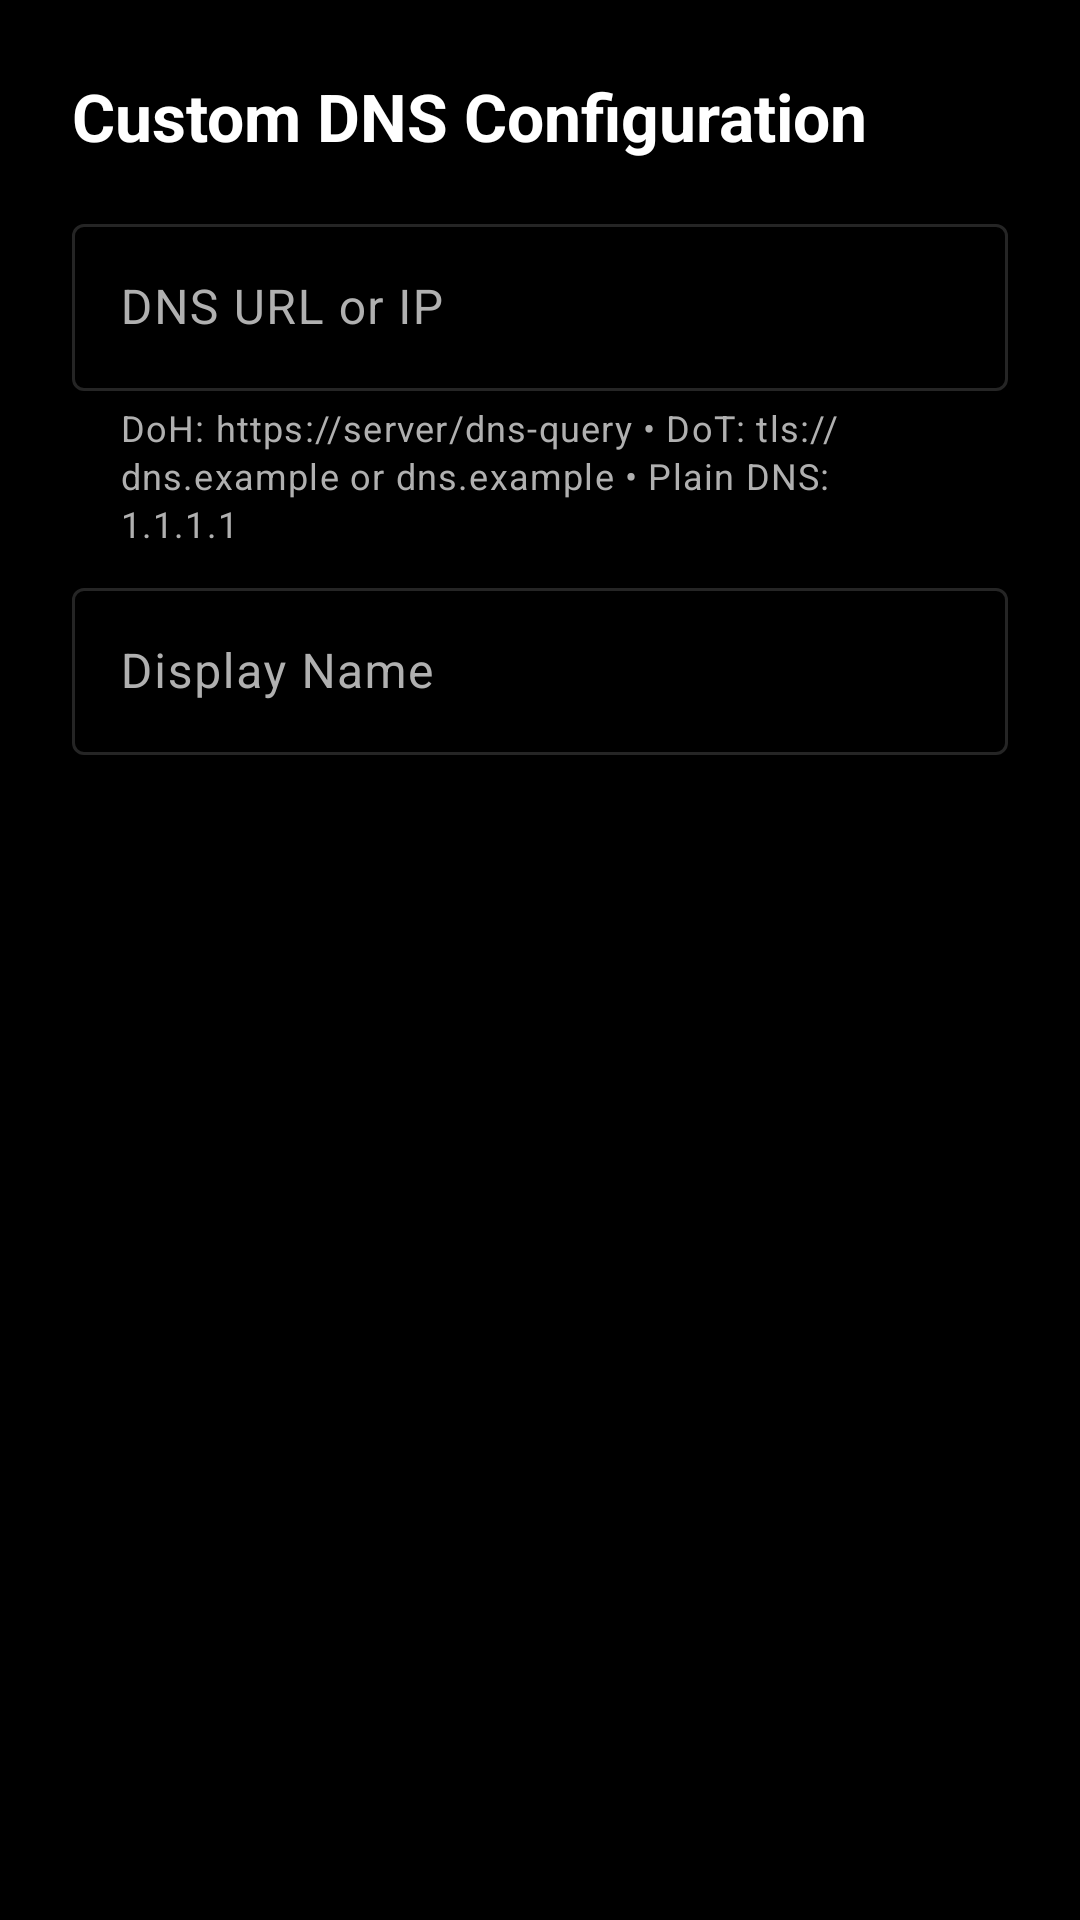

Here is an Android app screen rendered from its layout file. Give the layout XML and the strings, colors and styles it references.
<!-- AndroidManifest.xml: application theme Theme.NOichhar -->
<!-- res/layout/dialog_dns_config.xml -->
<?xml version="1.0" encoding="utf-8"?>
<LinearLayout
    xmlns:android="http://schemas.android.com/apk/res/android"
    xmlns:app="http://schemas.android.com/apk/res-auto"
    android:layout_width="match_parent"
    android:layout_height="wrap_content"
    android:orientation="vertical"
    android:padding="@dimen/padding_large">

    <TextView
        android:layout_width="wrap_content"
        android:layout_height="wrap_content"
        android:text="@string/custom_dns_configuration"
        android:textSize="@dimen/text_title"
        android:textStyle="bold"
        android:textColor="@color/text_primary" />

    <com.google.android.material.textfield.TextInputLayout
        android:layout_width="match_parent"
        android:layout_height="wrap_content"
        android:layout_marginTop="@dimen/margin_medium"
        app:helperText="@string/custom_endpoint_helper"
        app:helperTextEnabled="true"
        style="@style/Widget.Material3.TextInputLayout.OutlinedBox">

        <com.google.android.material.textfield.TextInputEditText
            android:id="@+id/et_dns_url"
            android:layout_width="match_parent"
            android:layout_height="wrap_content"
            android:hint="@string/dns_url_or_ip"
            android:inputType="textUri"
            android:maxLines="1" />
    </com.google.android.material.textfield.TextInputLayout>

    <com.google.android.material.textfield.TextInputLayout
        android:layout_width="match_parent"
        android:layout_height="wrap_content"
        android:layout_marginTop="@dimen/margin_small"
        style="@style/Widget.Material3.TextInputLayout.OutlinedBox">

        <com.google.android.material.textfield.TextInputEditText
            android:id="@+id/et_dns_name"
            android:layout_width="match_parent"
            android:layout_height="wrap_content"
            android:hint="@string/display_name"
            android:inputType="text"
            android:maxLines="1" />
    </com.google.android.material.textfield.TextInputLayout>
</LinearLayout>
<!-- resources referenced by this layout -->
<resources>
  <color name="text_primary">#FFFFFFFF</color>
  <dimen name="margin_medium">16dp</dimen>
  <dimen name="margin_small">8dp</dimen>
  <dimen name="padding_large">24dp</dimen>
  <dimen name="text_title">22sp</dimen>
  <string name="custom_dns_configuration">Custom DNS Configuration</string>
  <string name="custom_endpoint_helper">DoH: https://server/dns-query • DoT: tls://dns.example or dns.example • Plain DNS: 1.1.1.1</string>
  <string name="display_name">Display Name</string>
  <string name="dns_url_or_ip">DNS URL or IP</string>
  <color name="accent_primary">#FFFFFFFF</color>
  <color name="button_primary_text">#FF000000</color>
  <color name="background_card">#FF141414</color>
  <color name="accent_secondary">#FFE0E0E0</color>
  <color name="background_primary">#FF000000</color>
  <color name="background_card_elevated">#FF1A1A1A</color>
  <color name="text_secondary">#FFB0B0B0</color>
  <color name="accent_muted">#FF888888</color>
  <color name="border_subtle">#FF252525</color>
  <color name="border_medium">#FF333333</color>
  <color name="status_blocked">#FF909090</color>
  <color name="nav_background">#FF0A0A0A</color>
  <style name="ThemeOverlay.NOichhar.AlertDialog" parent="ThemeOverlay.Material3.MaterialAlertDialog">
          <item name="colorSurface">@color/background_card_elevated</item>
          <item name="colorOnSurface">@color/text_primary</item>
          <item name="android:backgroundDimAmount">0.38</item>
      </style>
  <style name="Widget.NOichhar.BottomNavigation" parent="Widget.Material3.BottomNavigationView">
          <item name="android:background">@color/surface</item>
          <item name="itemIconTint">@color/bottom_nav_color</item>
          <item name="itemTextColor">@color/bottom_nav_color</item>
          <item name="itemRippleColor">@color/ripple</item>
          <item name="itemPaddingTop">6dp</item>
          <item name="itemPaddingBottom">6dp</item>
      </style>
  <style name="Widget.NOichhar.Toolbar" parent="Widget.Material3.Toolbar">
          <item name="android:background">@color/surface</item>
          <item name="titleTextColor">@color/text_primary</item>
          <item name="navigationIconTint">@color/text_primary</item>
      </style>
  <style name="Widget.NOichhar.Button" parent="Widget.Material3.Button">
          <item name="android:minHeight">52dp</item>
          <item name="cornerRadius">@dimen/button_radius</item>
          <item name="android:textAllCaps">false</item>
          <item name="android:letterSpacing">0.01</item>
      </style>
  <style name="Widget.NOichhar.Switch" parent="Widget.Material3.CompoundButton.MaterialSwitch">
          <item name="android:minHeight">48dp</item>
      </style>
  <color name="surface">#FF0A0A0A</color>
  <color name="ripple">#22FFFFFF</color>
  <dimen name="button_radius">28dp</dimen>
</resources>
